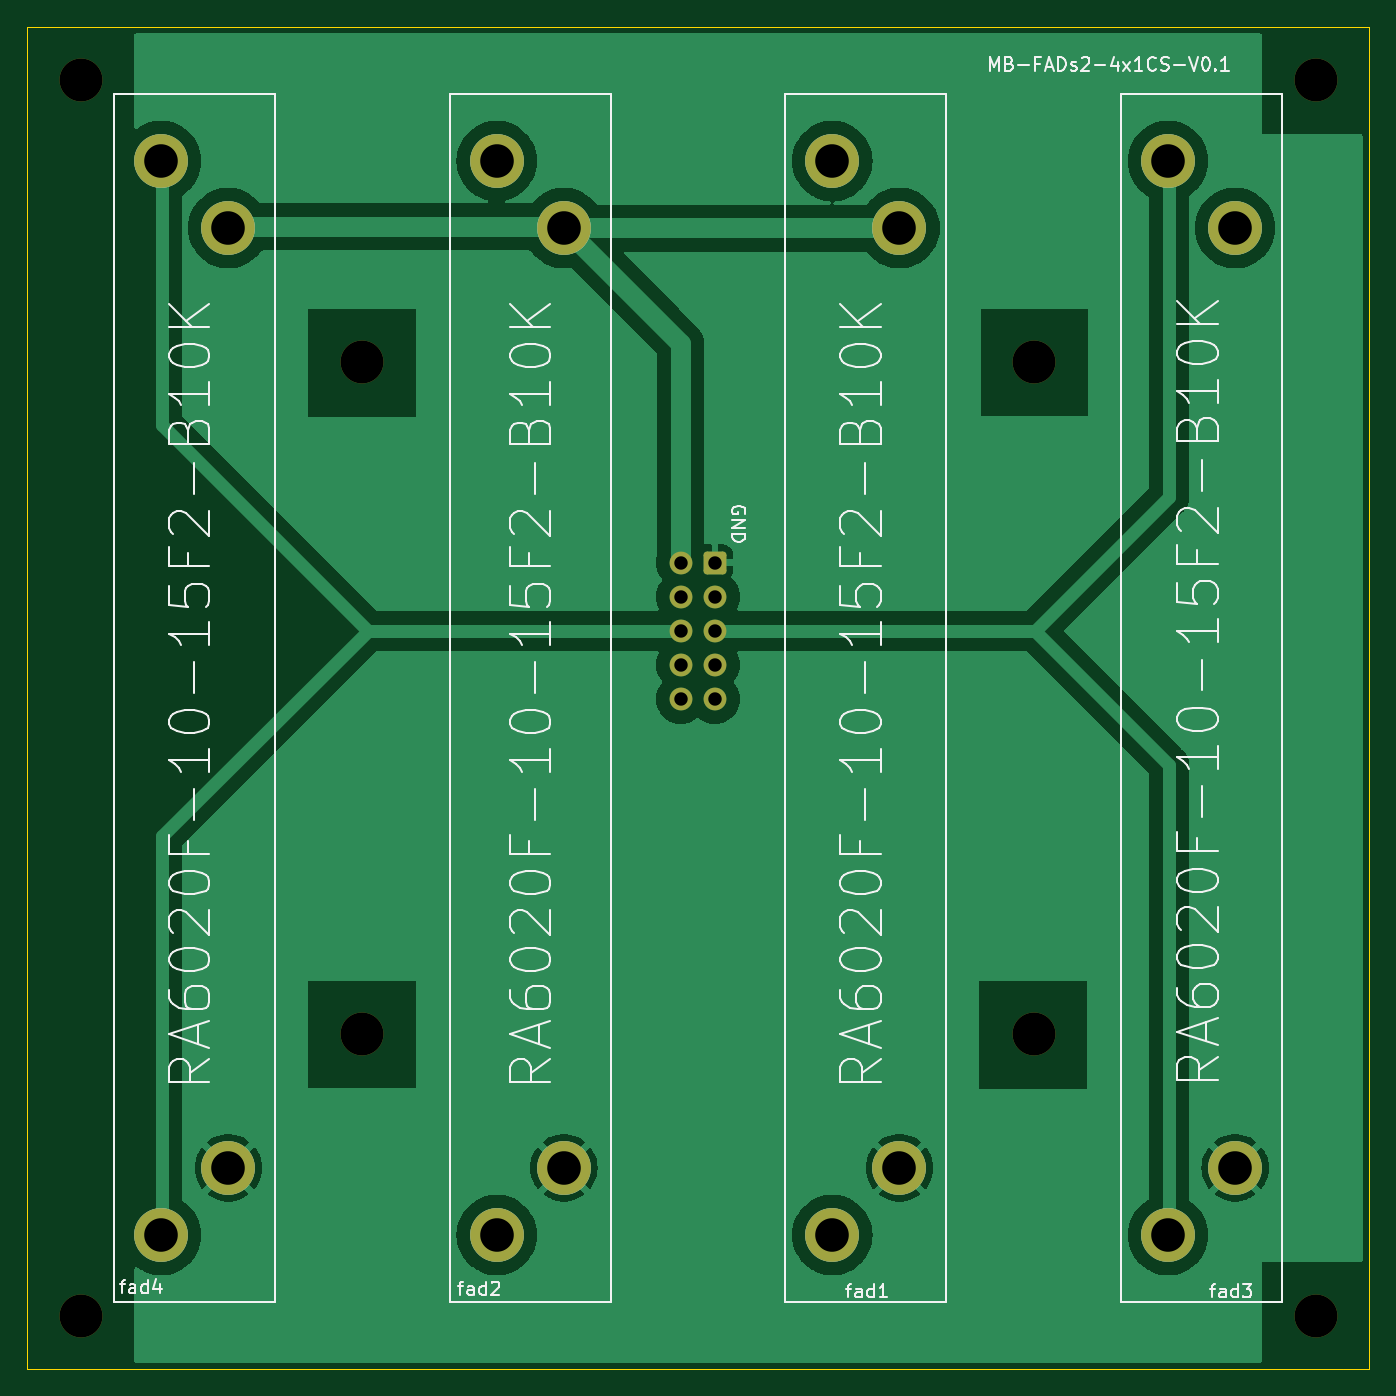
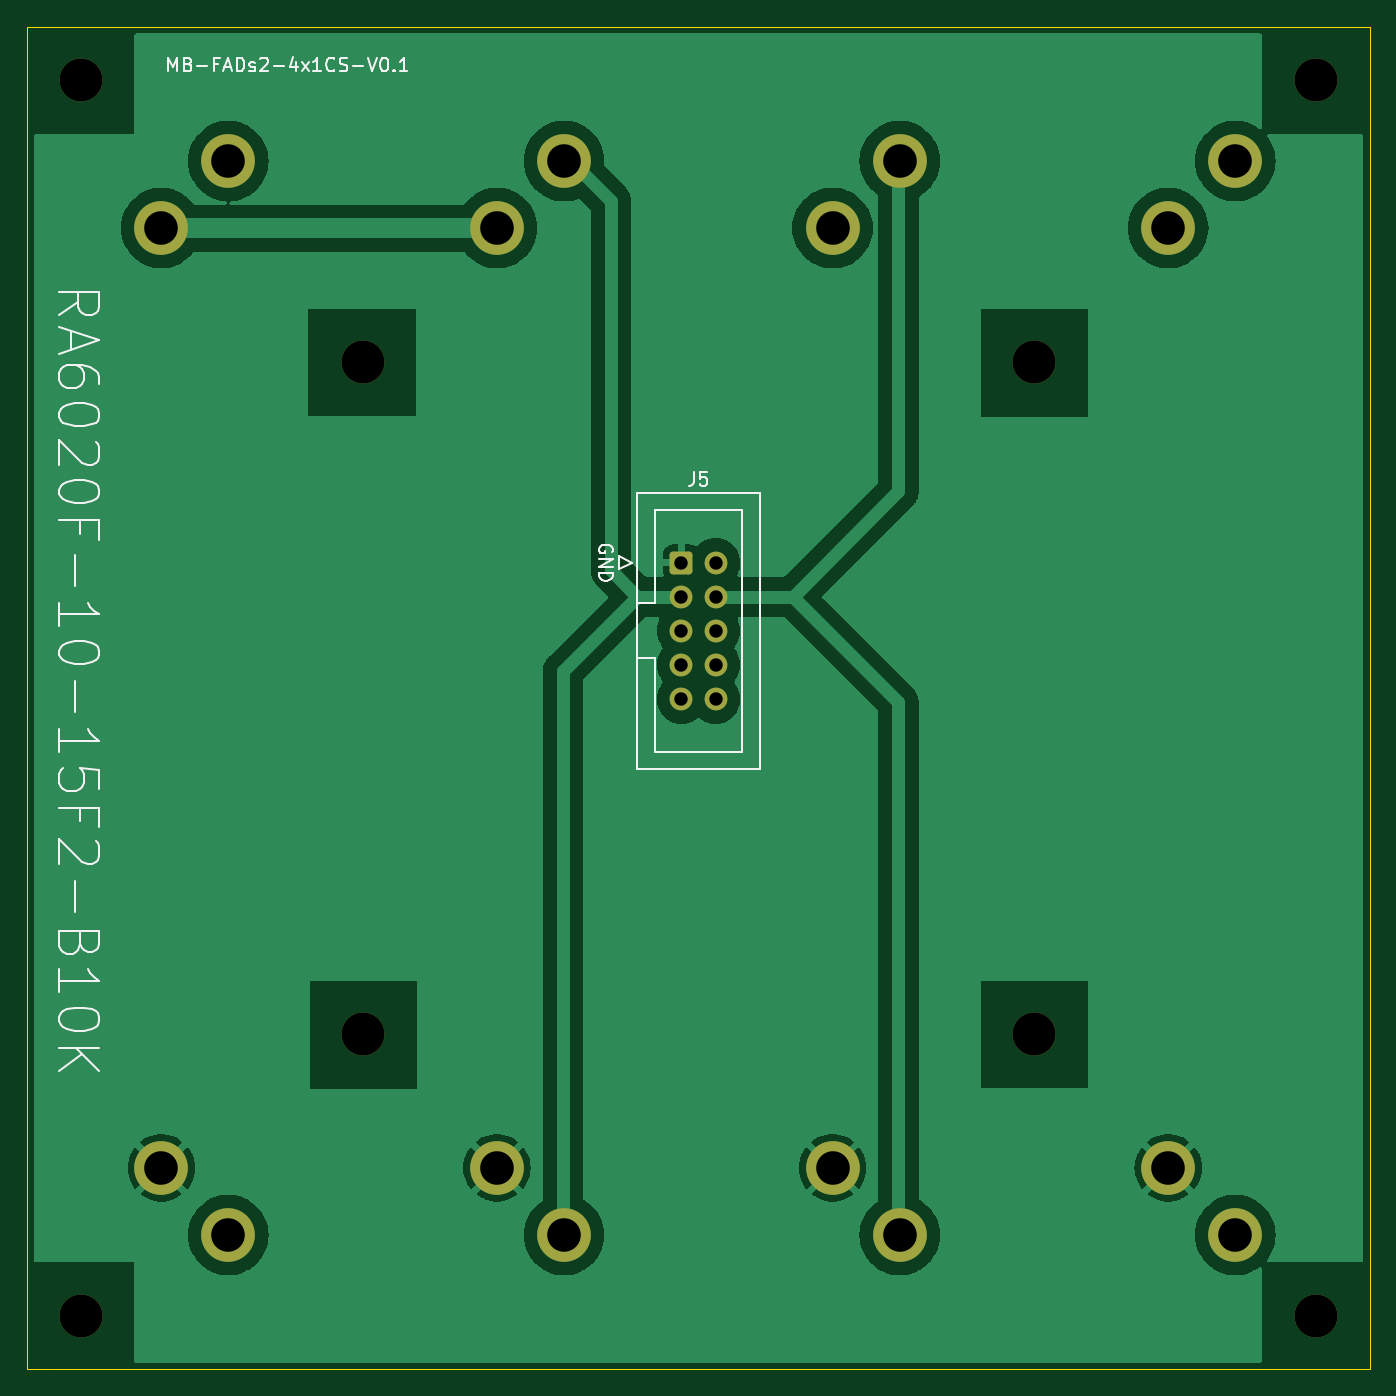
Circuit board: 11 layer files. Board 100.0 x 100.0 mm.
- bottom_copper: Fad_2-B_Cu.gbl (72108 bytes)
- bottom_mask: Fad_2-B_Mask.gbs (2083 bytes)
- paste: Fad_2-B_Paste.gbp (488 bytes)
- bottom_silk: Fad_2-B_Silkscreen.gbo (22553 bytes)
- outline: Fad_2-Edge_Cuts.gm1 (749 bytes)
- top_copper: Fad_2-F_Cu.gtl (62493 bytes)
- top_mask: Fad_2-F_Mask.gts (2083 bytes)
- paste: Fad_2-F_Paste.gtp (488 bytes)
- top_silk: Fad_2-F_Silkscreen.gto (59784 bytes)
- drill: Fad_2-NPTH.drl (446 bytes)
- drill: Fad_2-PTH.drl (764 bytes)

=== bottom_copper: Fad_2-B_Cu.gbl (72108 bytes, source omitted) ===
=== bottom_mask: Fad_2-B_Mask.gbs (2083 bytes, source withheld) ===
=== paste: Fad_2-B_Paste.gbp ===
G04 #@! TF.GenerationSoftware,KiCad,Pcbnew,(7.0.0)*
G04 #@! TF.CreationDate,2023-05-18T23:50:50+02:00*
G04 #@! TF.ProjectId,Fad_2,4661645f-322e-46b6-9963-61645f706362,rev?*
G04 #@! TF.SameCoordinates,Original*
G04 #@! TF.FileFunction,Paste,Bot*
G04 #@! TF.FilePolarity,Positive*
%FSLAX46Y46*%
G04 Gerber Fmt 4.6, Leading zero omitted, Abs format (unit mm)*
G04 Created by KiCad (PCBNEW (7.0.0)) date 2023-05-18 23:50:50*
%MOMM*%
%LPD*%
G01*
G04 APERTURE LIST*
G04 APERTURE END LIST*
M02*

=== bottom_silk: Fad_2-B_Silkscreen.gbo (22553 bytes, source omitted) ===
=== outline: Fad_2-Edge_Cuts.gm1 ===
G04 #@! TF.GenerationSoftware,KiCad,Pcbnew,(7.0.0)*
G04 #@! TF.CreationDate,2023-05-18T23:50:51+02:00*
G04 #@! TF.ProjectId,Fad_2,4661645f-322e-46b6-9963-61645f706362,rev?*
G04 #@! TF.SameCoordinates,Original*
G04 #@! TF.FileFunction,Profile,NP*
%FSLAX46Y46*%
G04 Gerber Fmt 4.6, Leading zero omitted, Abs format (unit mm)*
G04 Created by KiCad (PCBNEW (7.0.0)) date 2023-05-18 23:50:51*
%MOMM*%
%LPD*%
G01*
G04 APERTURE LIST*
G04 #@! TA.AperFunction,Profile*
%ADD10C,0.100000*%
G04 #@! TD*
G04 APERTURE END LIST*
D10*
X175000000Y-52000000D02*
X175000000Y-150000000D01*
X173000000Y-150000000D01*
X75000000Y-150000000D01*
X75000000Y-148000000D01*
X75000000Y-52000000D01*
X75000000Y-50000000D01*
X175000000Y-50000000D01*
X175000000Y-52000000D01*
M02*

=== top_copper: Fad_2-F_Cu.gtl (62493 bytes, source omitted) ===
=== top_mask: Fad_2-F_Mask.gts (2083 bytes, source withheld) ===
=== paste: Fad_2-F_Paste.gtp ===
G04 #@! TF.GenerationSoftware,KiCad,Pcbnew,(7.0.0)*
G04 #@! TF.CreationDate,2023-05-18T23:50:50+02:00*
G04 #@! TF.ProjectId,Fad_2,4661645f-322e-46b6-9963-61645f706362,rev?*
G04 #@! TF.SameCoordinates,Original*
G04 #@! TF.FileFunction,Paste,Top*
G04 #@! TF.FilePolarity,Positive*
%FSLAX46Y46*%
G04 Gerber Fmt 4.6, Leading zero omitted, Abs format (unit mm)*
G04 Created by KiCad (PCBNEW (7.0.0)) date 2023-05-18 23:50:50*
%MOMM*%
%LPD*%
G01*
G04 APERTURE LIST*
G04 APERTURE END LIST*
M02*

=== top_silk: Fad_2-F_Silkscreen.gto (59784 bytes, source omitted) ===
=== drill: Fad_2-NPTH.drl ===
M48
; DRILL file {KiCad (7.0.0)} date Thu May 18 23:59:08 2023
; FORMAT={-:-/ absolute / metric / decimal}
; #@! TF.CreationDate,2023-05-18T23:59:08+02:00
; #@! TF.GenerationSoftware,Kicad,Pcbnew,(7.0.0)
; #@! TF.FileFunction,NonPlated,1,2,NPTH
FMAT,2
METRIC
; #@! TA.AperFunction,NonPlated,NPTH,ComponentDrill
T1C3.200
%
G90
G05
T1
X79.0Y-54.0
X79.0Y-146.0
X100.0Y-75.0
X100.0Y-125.0
X150.0Y-75.0
X150.0Y-125.0
X171.0Y-54.0
X171.0Y-146.0
T0
M30

=== drill: Fad_2-PTH.drl ===
M48
; DRILL file {KiCad (7.0.0)} date Thu May 18 23:59:08 2023
; FORMAT={-:-/ absolute / metric / decimal}
; #@! TF.CreationDate,2023-05-18T23:59:08+02:00
; #@! TF.GenerationSoftware,Kicad,Pcbnew,(7.0.0)
; #@! TF.FileFunction,Plated,1,2,PTH
FMAT,2
METRIC
; #@! TA.AperFunction,Plated,PTH,ComponentDrill
T1C1.000
; #@! TA.AperFunction,Plated,PTH,ComponentDrill
T2C2.500
%
G90
G05
T1
X123.712Y-89.92
X123.712Y-92.46
X123.712Y-95.0
X123.712Y-97.54
X123.712Y-100.08
X126.252Y-89.92
X126.252Y-92.46
X126.252Y-95.0
X126.252Y-97.54
X126.252Y-100.08
T2
X85.0Y-60.0
X85.0Y-140.0
X90.0Y-65.0
X90.0Y-135.0
X110.0Y-60.0
X110.0Y-140.0
X115.0Y-65.0
X115.0Y-135.0
X135.0Y-60.0
X135.0Y-140.0
X140.0Y-65.0
X140.0Y-135.0
X160.0Y-60.0
X160.0Y-140.0
X165.0Y-65.0
X165.0Y-135.0
T0
M30

